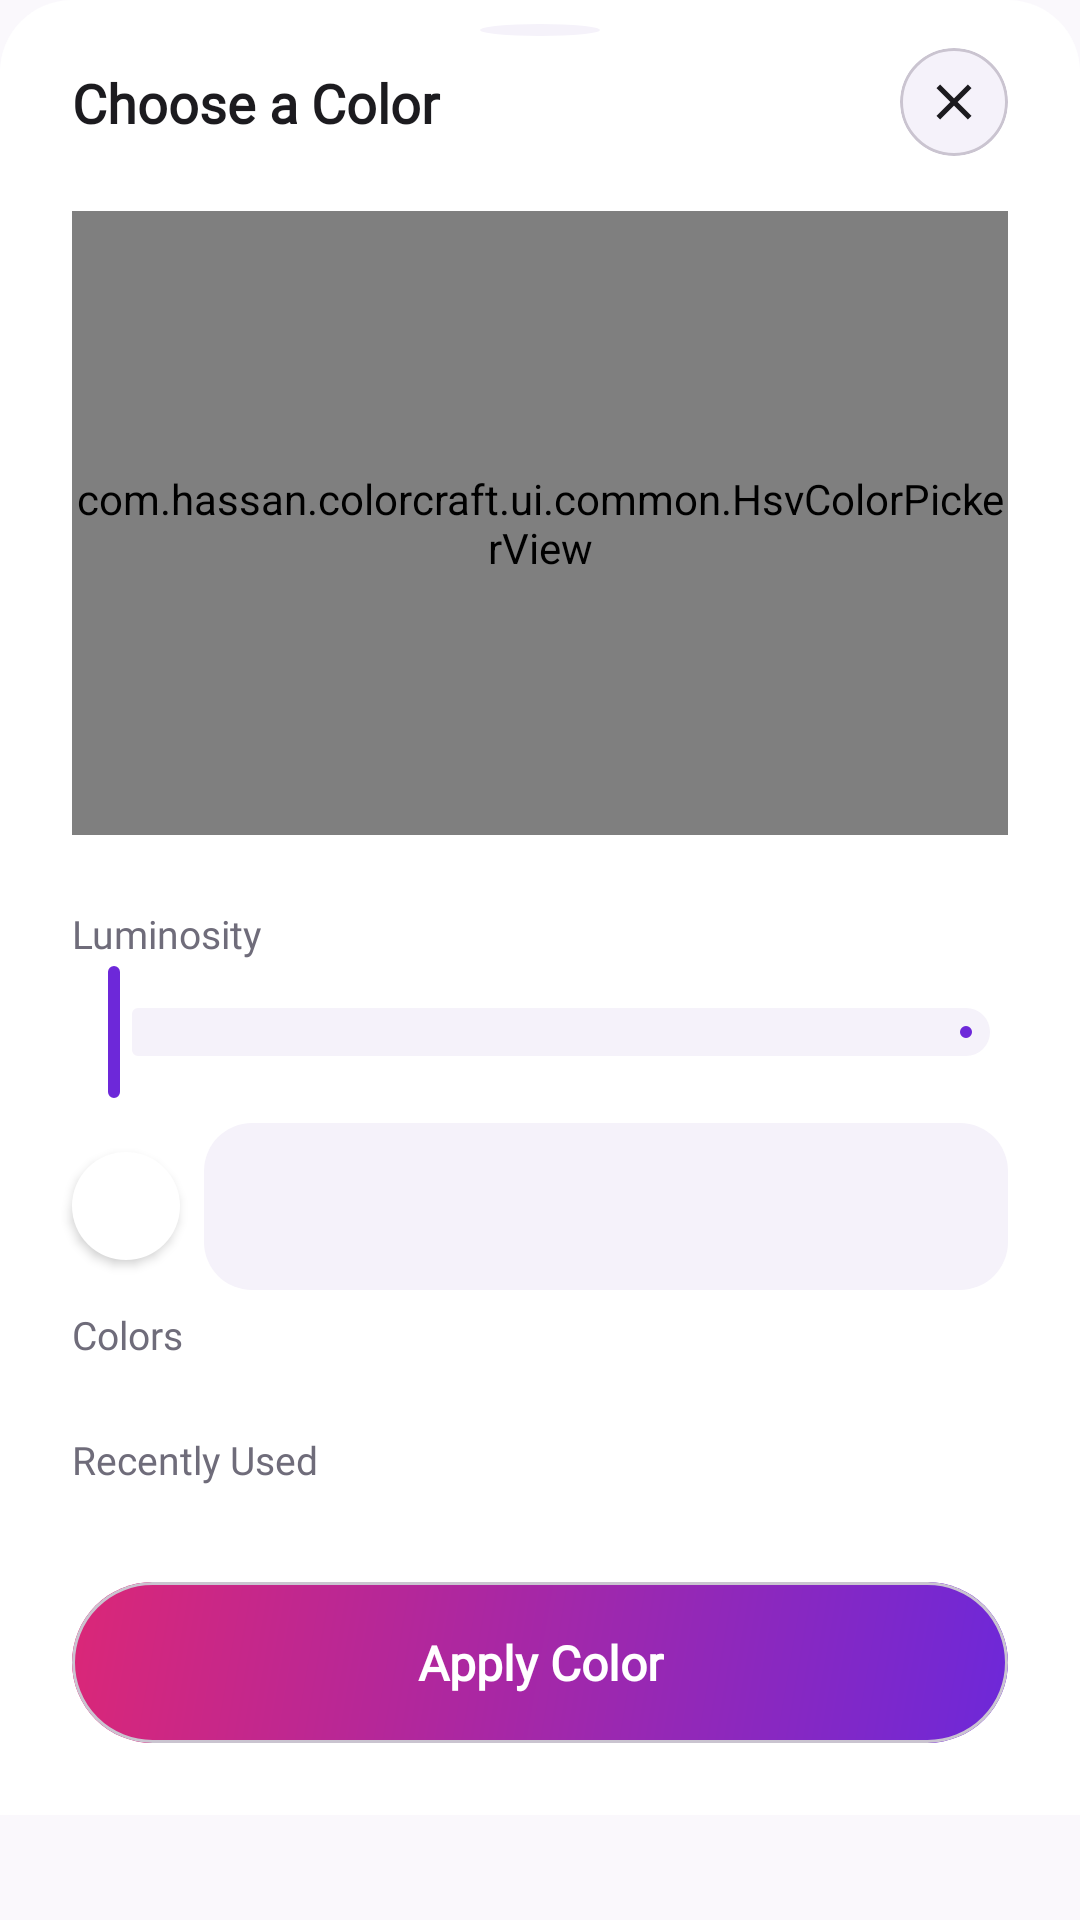

Reconstruct the res/layout file that produces this screen, plus the resources it refers to.
<!-- AndroidManifest.xml: application theme Theme.ColorCraft -->
<!-- res/layout/bottom_sheet_color_picker.xml -->
<?xml version="1.0" encoding="utf-8"?>
<androidx.core.widget.NestedScrollView xmlns:android="http://schemas.android.com/apk/res/android"
    xmlns:app="http://schemas.android.com/apk/res-auto"
    xmlns:tools="http://schemas.android.com/tools"
    android:layout_width="match_parent"
    android:layout_height="wrap_content">

    <androidx.constraintlayout.widget.ConstraintLayout
        android:layout_width="match_parent"
        android:layout_height="wrap_content"
        android:background="@drawable/bg_bottom_sheet"
        android:paddingBottom="@dimen/spacing_lg">

    <View
        android:layout_width="40dp"
        android:layout_height="4dp"
        android:layout_marginTop="@dimen/spacing_sm"
        android:background="@drawable/shape_circle_solid"
        android:backgroundTint="@color/color_surface_alt"
        app:layout_constraintEnd_toEndOf="parent"
        app:layout_constraintStart_toStartOf="parent"
        app:layout_constraintTop_toTopOf="parent" />

    <TextView
        android:id="@+id/color_picker_title_text"
        android:layout_width="0dp"
        android:layout_height="wrap_content"
        android:layout_marginStart="@dimen/spacing_lg"
        android:fontFamily="@font/poppins"
        android:text="@string/color_picker_title"
        android:textColor="@color/color_text_primary"
        android:textSize="18sp"
        android:textStyle="bold"
        app:layout_constraintBottom_toBottomOf="@id/close_button"
        app:layout_constraintEnd_toStartOf="@id/close_button"
        app:layout_constraintStart_toStartOf="parent"
        app:layout_constraintTop_toTopOf="@id/close_button" />

    <com.google.android.material.card.MaterialCardView
        android:id="@+id/close_button"
        android:layout_width="36dp"
        android:layout_height="36dp"
        android:layout_marginTop="@dimen/spacing_md"
        android:layout_marginEnd="@dimen/spacing_lg"
        android:clickable="true"
        android:focusable="true"
        app:cardBackgroundColor="@color/color_surface_alt"
        app:cardCornerRadius="18dp"
        app:cardElevation="0dp"
        app:layout_constraintEnd_toEndOf="parent"
        app:layout_constraintTop_toTopOf="parent">

        <ImageView
            android:layout_width="match_parent"
            android:layout_height="match_parent"
            android:padding="8dp"
            android:contentDescription="@string/cd_close"
            android:src="@drawable/ic_close" />
    </com.google.android.material.card.MaterialCardView>

    <com.hassan.colorcraft.ui.common.HsvColorPickerView
        android:id="@+id/hsv_color_view"
        android:layout_width="0dp"
        android:layout_height="0dp"
        android:layout_marginStart="@dimen/spacing_lg"
        android:layout_marginTop="@dimen/spacing_lg"
        android:layout_marginEnd="@dimen/spacing_lg"
        android:background="@drawable/bg_rounded_surface_alt"
        app:layout_constraintDimensionRatio="3:2"
        app:layout_constraintEnd_toEndOf="parent"
        app:layout_constraintStart_toStartOf="parent"
        app:layout_constraintTop_toBottomOf="@id/color_picker_title_text" />

    <TextView
        android:id="@+id/luminosity_label_text"
        android:layout_width="wrap_content"
        android:layout_height="wrap_content"
        android:layout_marginStart="@dimen/spacing_lg"
        android:layout_marginTop="@dimen/spacing_lg"
        android:fontFamily="@font/inter"
        android:text="@string/luminosity_label"
        android:textColor="@color/color_text_secondary"
        android:textSize="13sp"
        app:layout_constraintStart_toStartOf="parent"
        app:layout_constraintTop_toBottomOf="@id/hsv_color_view" />

    <TextView
        android:id="@+id/luminosity_value_text"
        android:layout_width="wrap_content"
        android:layout_height="wrap_content"
        android:layout_marginEnd="@dimen/spacing_lg"
        android:fontFamily="@font/inter"
        android:textColor="@color/color_text_primary"
        android:textSize="13sp"
        android:textStyle="bold"
        app:layout_constraintBottom_toBottomOf="@id/luminosity_label_text"
        app:layout_constraintEnd_toEndOf="parent"
        app:layout_constraintTop_toTopOf="@id/luminosity_label_text"
        tools:text="85%" />

    <com.google.android.material.slider.Slider
        android:id="@+id/brightness_slider"
        android:layout_width="0dp"
        android:layout_height="wrap_content"
        android:layout_marginStart="@dimen/spacing_md"
        android:layout_marginEnd="@dimen/spacing_md"
        android:valueFrom="0"
        android:valueTo="100"
        app:layout_constraintEnd_toEndOf="parent"
        app:layout_constraintStart_toStartOf="parent"
        app:layout_constraintTop_toBottomOf="@id/luminosity_label_text"
        app:thumbColor="@color/color_white"
        app:thumbStrokeColor="@color/color_primary_start"
        app:thumbStrokeWidth="2dp"
        app:trackColorActive="@color/color_primary_start"
        app:trackColorInactive="@color/color_surface_alt"
        tools:value="85" />

    <ImageView
        android:id="@+id/current_color_preview"
        android:layout_width="36dp"
        android:layout_height="36dp"
        android:layout_marginStart="@dimen/spacing_lg"
        android:layout_marginTop="@dimen/spacing_md"
        android:elevation="2dp"
        android:background="@drawable/shape_circle_solid"
        android:contentDescription="@null"
        app:layout_constraintStart_toStartOf="parent"
        app:layout_constraintTop_toBottomOf="@id/brightness_slider" />

    <com.google.android.material.textfield.TextInputLayout
        android:id="@+id/hex_input_layout"
        android:layout_width="0dp"
        android:layout_height="wrap_content"
        android:layout_marginStart="@dimen/spacing_sm"
        android:layout_marginEnd="@dimen/spacing_lg"
        app:boxBackgroundColor="@color/color_surface_alt"
        app:boxCornerRadiusBottomEnd="@dimen/corner_radius_small"
        app:boxCornerRadiusBottomStart="@dimen/corner_radius_small"
        app:boxCornerRadiusTopEnd="@dimen/corner_radius_small"
        app:boxCornerRadiusTopStart="@dimen/corner_radius_small"
        app:boxStrokeWidth="0dp"
        app:hintEnabled="false"
        app:layout_constraintBottom_toBottomOf="@id/current_color_preview"
        app:layout_constraintEnd_toEndOf="parent"
        app:layout_constraintStart_toEndOf="@id/current_color_preview"
        app:layout_constraintTop_toTopOf="@id/current_color_preview"
        app:prefixText="@string/hex_prefix"
        app:suffixText="@string/hex_suffix_label">

        <com.google.android.material.textfield.TextInputEditText
            android:id="@+id/hex_input"
            android:layout_width="match_parent"
            android:layout_height="wrap_content"
            android:fontFamily="@font/inter"
            android:inputType="textCapCharacters"
            android:maxLength="6"
            android:maxLines="1"
            android:textColor="@color/color_text_primary"
            tools:text="FB7185" />
    </com.google.android.material.textfield.TextInputLayout>

    <TextView
        android:id="@+id/colors_heading_text"
        android:layout_width="wrap_content"
        android:layout_height="wrap_content"
        android:layout_marginStart="@dimen/spacing_lg"
        android:layout_marginTop="@dimen/spacing_md"
        android:fontFamily="@font/inter"
        android:text="@string/colors_heading"
        android:textColor="@color/color_text_secondary"
        android:textSize="13sp"
        app:layout_constraintStart_toStartOf="parent"
        app:layout_constraintTop_toBottomOf="@id/current_color_preview" />

    <androidx.recyclerview.widget.RecyclerView
        android:id="@+id/fixed_swatch_recycler_view"
        android:layout_width="0dp"
        android:layout_height="wrap_content"
        android:layout_marginTop="@dimen/spacing_sm"
        android:layout_marginStart="@dimen/spacing_lg"
        android:layout_marginEnd="@dimen/spacing_lg"
        android:clipToPadding="false"
        android:orientation="horizontal"
        android:paddingStart="@dimen/spacing_md"
        android:paddingEnd="@dimen/spacing_md"
        android:background="@color/color_surface_alt"
        app:layoutManager="androidx.recyclerview.widget.LinearLayoutManager"
        app:layout_constraintEnd_toEndOf="parent"
        app:layout_constraintStart_toStartOf="parent"
        app:layout_constraintTop_toBottomOf="@id/colors_heading_text"
        tools:itemCount="8"
        tools:listitem="@layout/item_color_swatch" />

    <TextView
        android:id="@+id/recent_colors_heading_text"
        android:layout_width="wrap_content"
        android:layout_height="wrap_content"
        android:layout_marginStart="@dimen/spacing_lg"
        android:layout_marginTop="@dimen/spacing_md"
        android:fontFamily="@font/inter"
        android:text="@string/recent_colors_heading"
        android:textColor="@color/color_text_secondary"
        android:textSize="13sp"
        app:layout_constraintStart_toStartOf="parent"
        app:layout_constraintTop_toBottomOf="@id/fixed_swatch_recycler_view" />

    <androidx.recyclerview.widget.RecyclerView
        android:id="@+id/recent_colors_recycler_view"
        android:layout_width="0dp"
        android:layout_height="wrap_content"
        android:layout_marginTop="@dimen/spacing_sm"
        android:layout_marginStart="@dimen/spacing_lg"
        android:layout_marginEnd="@dimen/spacing_lg"
        android:clipToPadding="false"
        android:orientation="horizontal"
        android:paddingStart="@dimen/spacing_md"
        android:paddingEnd="@dimen/spacing_md"
        android:background="@color/color_surface_alt"
        app:layoutManager="androidx.recyclerview.widget.LinearLayoutManager"
        app:layout_constraintEnd_toEndOf="parent"
        app:layout_constraintStart_toStartOf="parent"
        app:layout_constraintTop_toBottomOf="@id/recent_colors_heading_text"
        tools:itemCount="6"
        tools:listitem="@layout/item_color_swatch" />

    <com.google.android.material.card.MaterialCardView
        android:id="@+id/apply_color_button"
        android:layout_width="0dp"
        android:layout_height="wrap_content"
        android:layout_marginStart="@dimen/spacing_lg"
        android:layout_marginTop="@dimen/spacing_lg"
        android:layout_marginEnd="@dimen/spacing_lg"
        android:clickable="true"
        android:focusable="true"
        app:cardBackgroundColor="@android:color/transparent"
        app:cardCornerRadius="100dp"
        app:cardElevation="0dp"
        app:layout_constraintEnd_toEndOf="parent"
        app:layout_constraintStart_toStartOf="parent"
        app:layout_constraintTop_toBottomOf="@id/recent_colors_recycler_view">

        <TextView
            android:layout_width="match_parent"
            android:layout_height="wrap_content"
            android:background="@drawable/gradient_primary"
            android:fontFamily="@font/inter"
            android:gravity="center"
            android:paddingTop="@dimen/spacing_md"
            android:paddingBottom="@dimen/spacing_md"
            android:text="@string/apply_color_button_text"
            android:textColor="@color/color_white"
            android:textSize="16sp"
            android:textStyle="bold" />
    </com.google.android.material.card.MaterialCardView>

    </androidx.constraintlayout.widget.ConstraintLayout>

</androidx.core.widget.NestedScrollView>
<!-- res/layout/item_color_swatch.xml (included above) -->
<?xml version="1.0" encoding="utf-8"?>
<ImageView xmlns:android="http://schemas.android.com/apk/res/android"
    android:id="@+id/color_swatch_view"
    android:layout_width="36dp"
    android:layout_height="36dp"
    android:layout_margin="@dimen/spacing_xs"
    android:background="@drawable/shape_circle_solid"
    android:contentDescription="@null" />
<!-- resources referenced by this layout -->
<resources>
  <color name="color_primary_start">#6D28D9</color>
  <color name="color_surface_alt">#F5F2FA</color>
  <color name="color_text_primary">#1C1B1F</color>
  <color name="color_text_secondary">#6F6C7A</color>
  <color name="color_white">#FFFFFF</color>
  <dimen name="corner_radius_small">16dp</dimen>
  <dimen name="spacing_lg">24dp</dimen>
  <dimen name="spacing_md">16dp</dimen>
  <dimen name="spacing_sm">8dp</dimen>
  <dimen name="spacing_xs">4dp</dimen>
  <!-- drawable bg_bottom_sheet (drawable) -->
  <shape xmlns:android="http://schemas.android.com/apk/res/android"
      android:shape="rectangle">
      <solid android:color="@color/color_surface" />
      <corners
          android:topLeftRadius="@dimen/corner_radius_large"
          android:topRightRadius="@dimen/corner_radius_large"
          android:bottomLeftRadius="0dp"
          android:bottomRightRadius="0dp" />
  </shape>
  <!-- drawable bg_rounded_surface_alt (drawable) -->
  <shape xmlns:android="http://schemas.android.com/apk/res/android"
      android:shape="rectangle">
      <solid android:color="@color/color_surface_alt" />
      <corners android:radius="@dimen/corner_radius_medium" />
  </shape>
  <!-- drawable gradient_primary (drawable) -->
  <?xml version="1.0" encoding="utf-8"?>
  <shape xmlns:android="http://schemas.android.com/apk/res/android"
      android:shape="rectangle">
      <gradient
          android:angle="135"
          android:startColor="@color/color_primary_start"
          android:endColor="@color/color_primary_end" />
  </shape>
  <!-- drawable ic_close (drawable) -->
  <vector xmlns:android="http://schemas.android.com/apk/res/android"
      android:width="24dp"
      android:height="24dp"
      android:viewportWidth="24"
      android:viewportHeight="24"
      android:tint="@color/color_text_primary">
      <path
          android:fillColor="@color/color_white"
          android:pathData="M19,6.41L17.59,5 12,10.59 6.41,5 5,6.41 10.59,12 5,17.59 6.41,19 12,13.41 17.59,19 19,17.59 13.41,12z" />
  </vector>
  <!-- drawable shape_circle_solid (drawable) -->
  <shape xmlns:android="http://schemas.android.com/apk/res/android"
      android:shape="oval">
      <solid android:color="@color/color_white" />
  </shape>
  <string name="apply_color_button_text">Apply Color</string>
  <string name="cd_close">Close</string>
  <string name="color_picker_title">Choose a Color</string>
  <string name="colors_heading">Colors</string>
  <string name="hex_prefix">#</string>
  <string name="hex_suffix_label">HEX</string>
  <string name="luminosity_label">Luminosity</string>
  <string name="recent_colors_heading">Recently Used</string>
  <style name="Theme.ColorCraft" parent="Base.Theme.ColorCraft" />
  <color name="color_surface">#FFFFFF</color>
  <dimen name="corner_radius_large">24dp</dimen>
  <dimen name="corner_radius_medium">20dp</dimen>
  <color name="color_primary_end">#DB2777</color>
  <style name="Base.Theme.ColorCraft" parent="Theme.Material3.DayNight.NoActionBar">
          <item name="colorPrimary">@color/color_primary_start</item>
          <item name="colorOnPrimary">@color/color_white</item>
          <item name="colorSecondary">@color/color_secondary_start</item>
          <item name="colorSurface">@color/color_surface</item>
          <item name="colorOnSurface">@color/color_text_primary</item>
          <item name="android:colorBackground">@color/color_background</item>
          <item name="colorOnBackground">@color/color_text_primary</item>
          <item name="colorError">@color/color_error</item>
          <item name="android:statusBarColor">@color/color_background</item>
          <item name="android:windowLightStatusBar">true</item>
      </style>
  <color name="color_secondary_start">#F59E0B</color>
  <color name="color_background">#FAF8FC</color>
  <color name="color_error">#F43F5E</color>
</resources>
